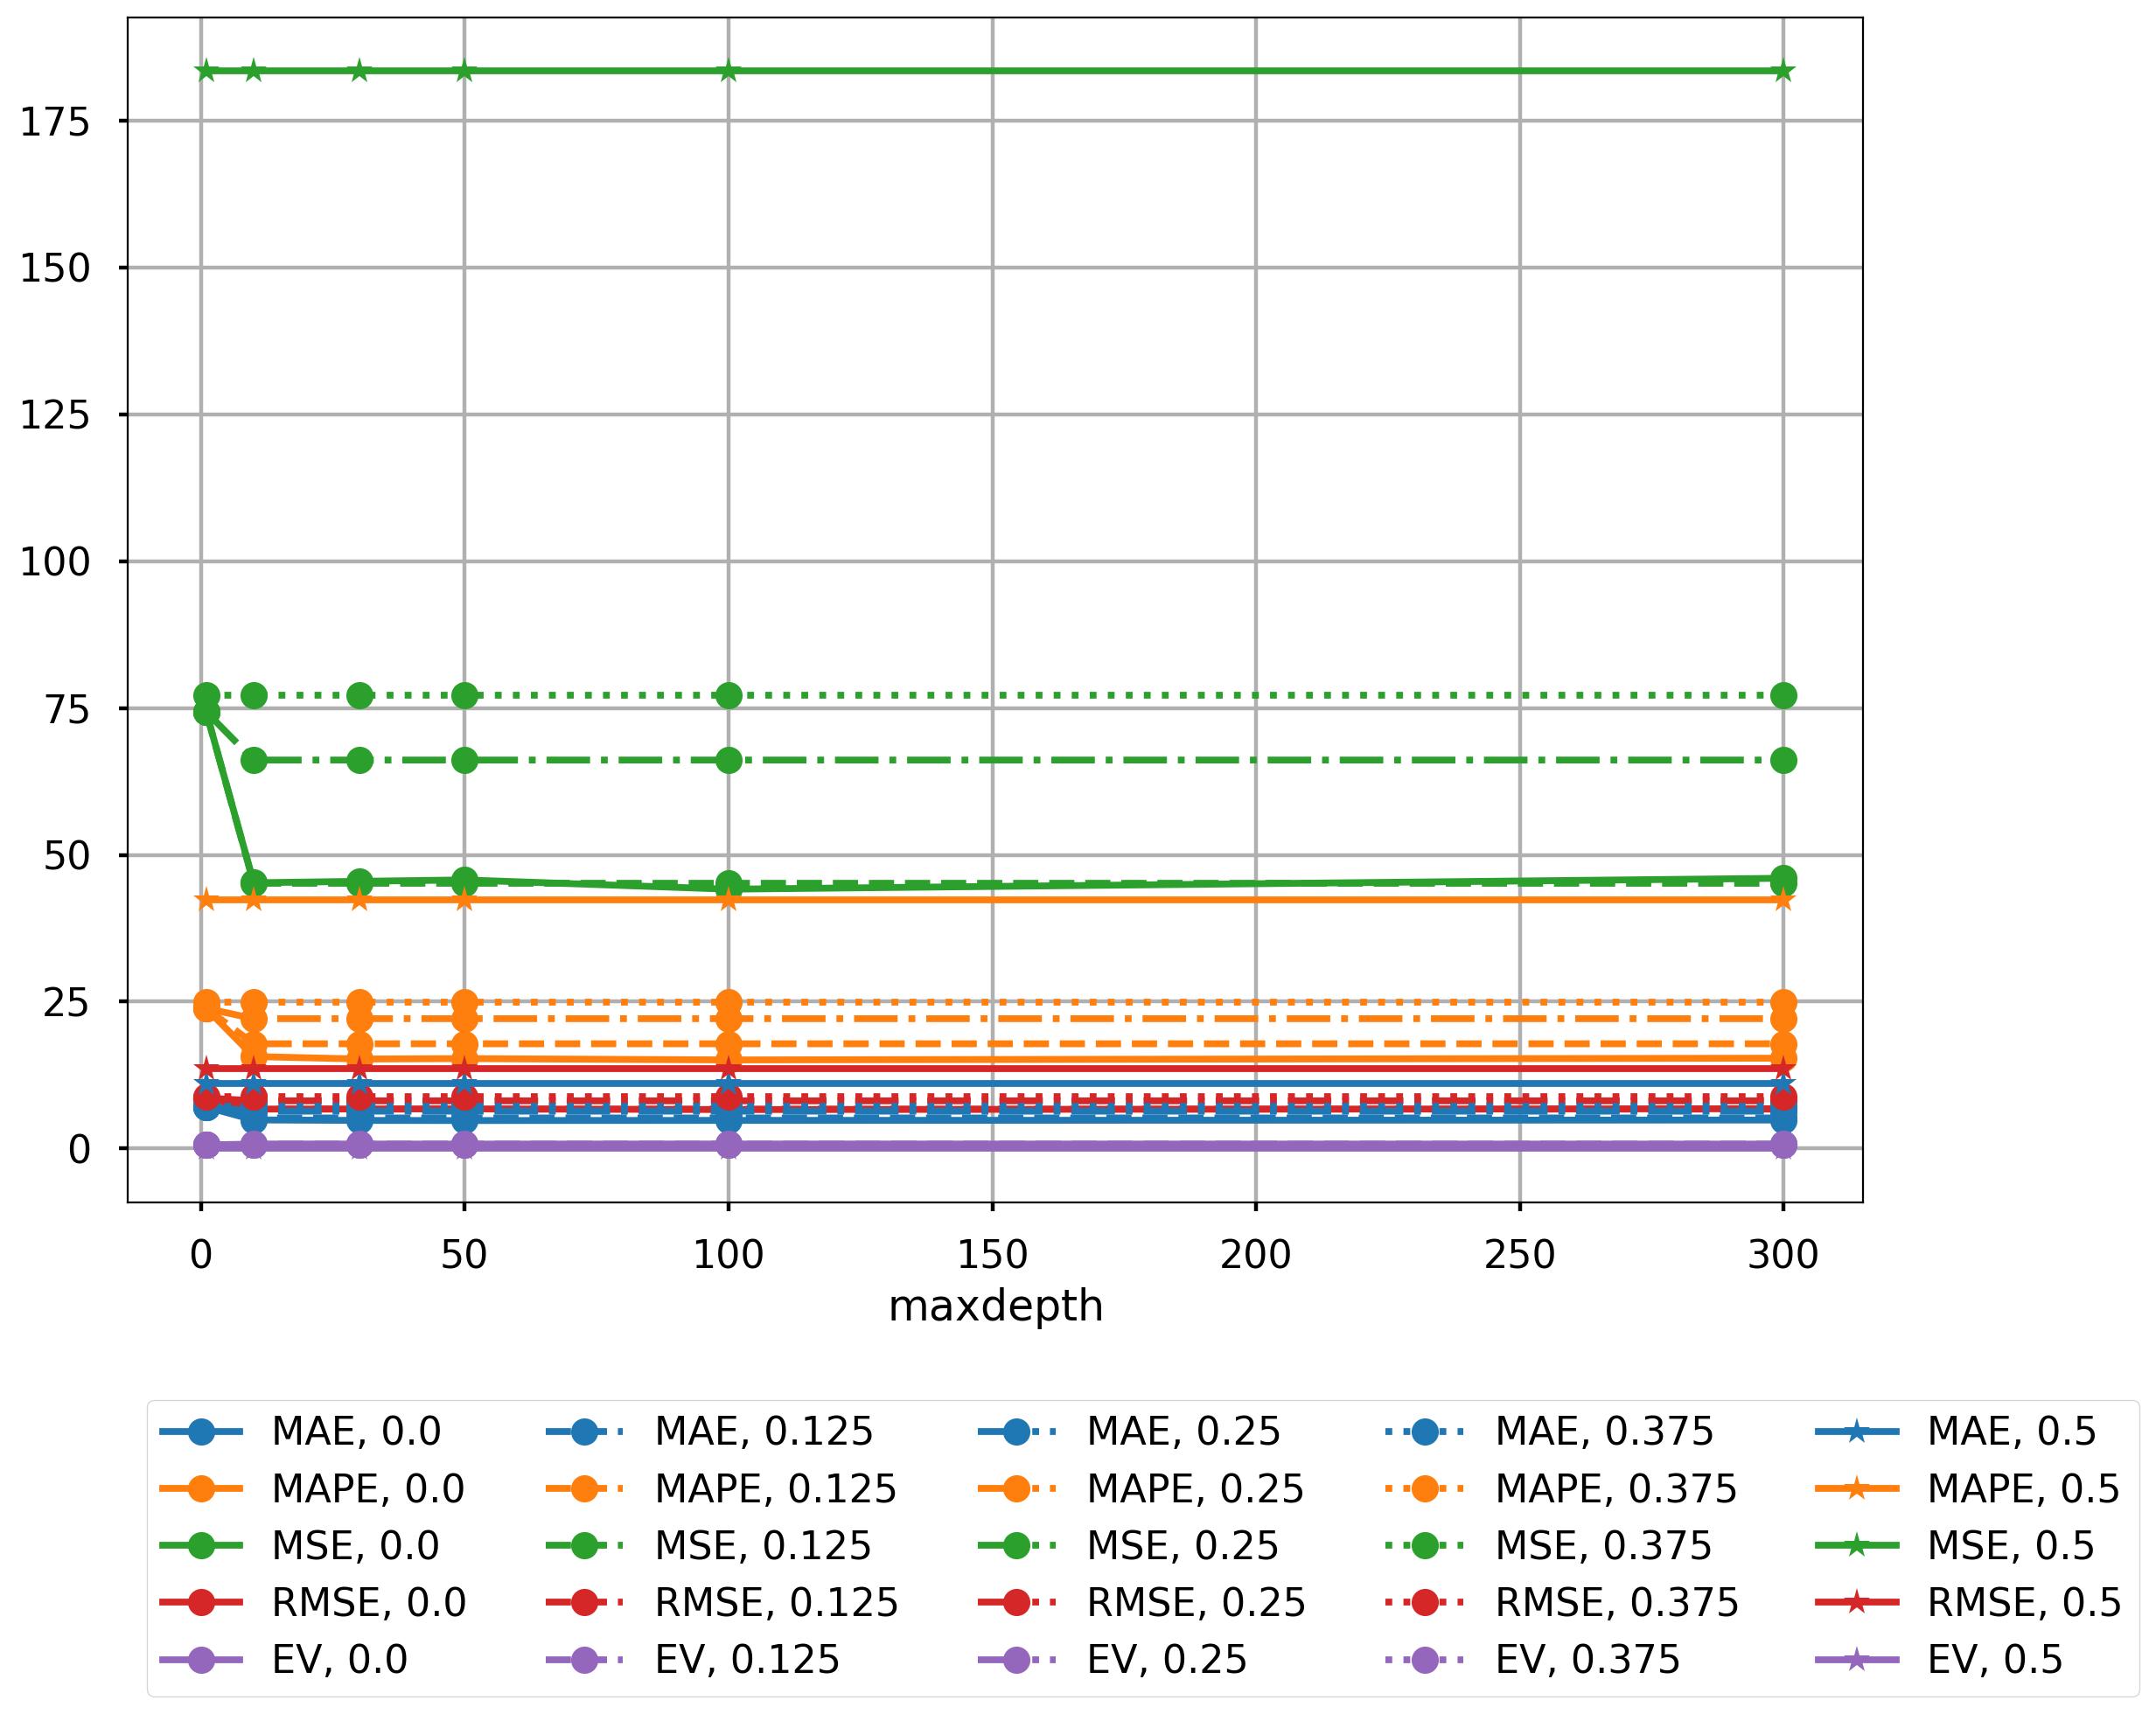

Data behind this chart, as committed beside it:
max_depths; 1; 1; 1; 1; 1; 10; 10; 10; 10; 10; 30; 30; 30; 30; 30; 50; 50; 50; 50; 50; 100; 100; 100
min_weight_fraction_leaf; 0.0; 0.125; 0.25; 0.375; 0.5; 0.0; 0.125; 0.25; 0.375; 0.5; 0.0; 0.125; 0.25; 0.375; 0.5; 0.0; 0.125; 0.25; 0.375; 0.5; 0.0; 0.125; 0.25
MAE; 7.078; 7.078; 7.078; 7.258; 11.13; 4.88; 5.213; 6.374; 7.258; 11.13; 4.796; 5.213; 6.374; 7.258; 11.13; 4.776; 5.213; 6.374; 7.258; 11.13; 4.801; 5.213; 6.374
MAPE; 23.87; 23.87; 23.87; 24.9; 42.39; 15.67; 17.84; 22.11; 24.9; 42.39; 15.25; 17.84; 22.11; 24.9; 42.39; 15.32; 17.84; 22.11; 24.9; 42.39; 15.09; 17.84; 22.11
MSE; 74.34; 74.34; 74.34; 77.15; 183.4; 45.24; 45.15; 66.13; 77.15; 183.4; 45.49; 45.15; 66.13; 77.15; 183.4; 45.73; 45.15; 66.13; 77.15; 183.4; 44.15; 45.15; 66.13
RMSE; 8.622; 8.622; 8.622; 8.783; 13.54; 6.726; 6.72; 8.132; 8.783; 13.54; 6.745; 6.72; 8.132; 8.783; 13.54; 6.762; 6.72; 8.132; 8.783; 13.54; 6.645; 6.72; 8.132
EV; 0.6075; 0.6075; 0.6075; 0.5906; -2.220446049250313e-16; 0.7851; 0.7651; 0.6521; 0.5906; -2.220446049250313e-16; 0.7769; 0.7651; 0.6521; 0.5906; -2.220446049250313e-16; 0.7735; 0.7651; 0.6521; 0.5906; -2.220446049250313e-16; 0.7825; 0.7651; 0.6521
